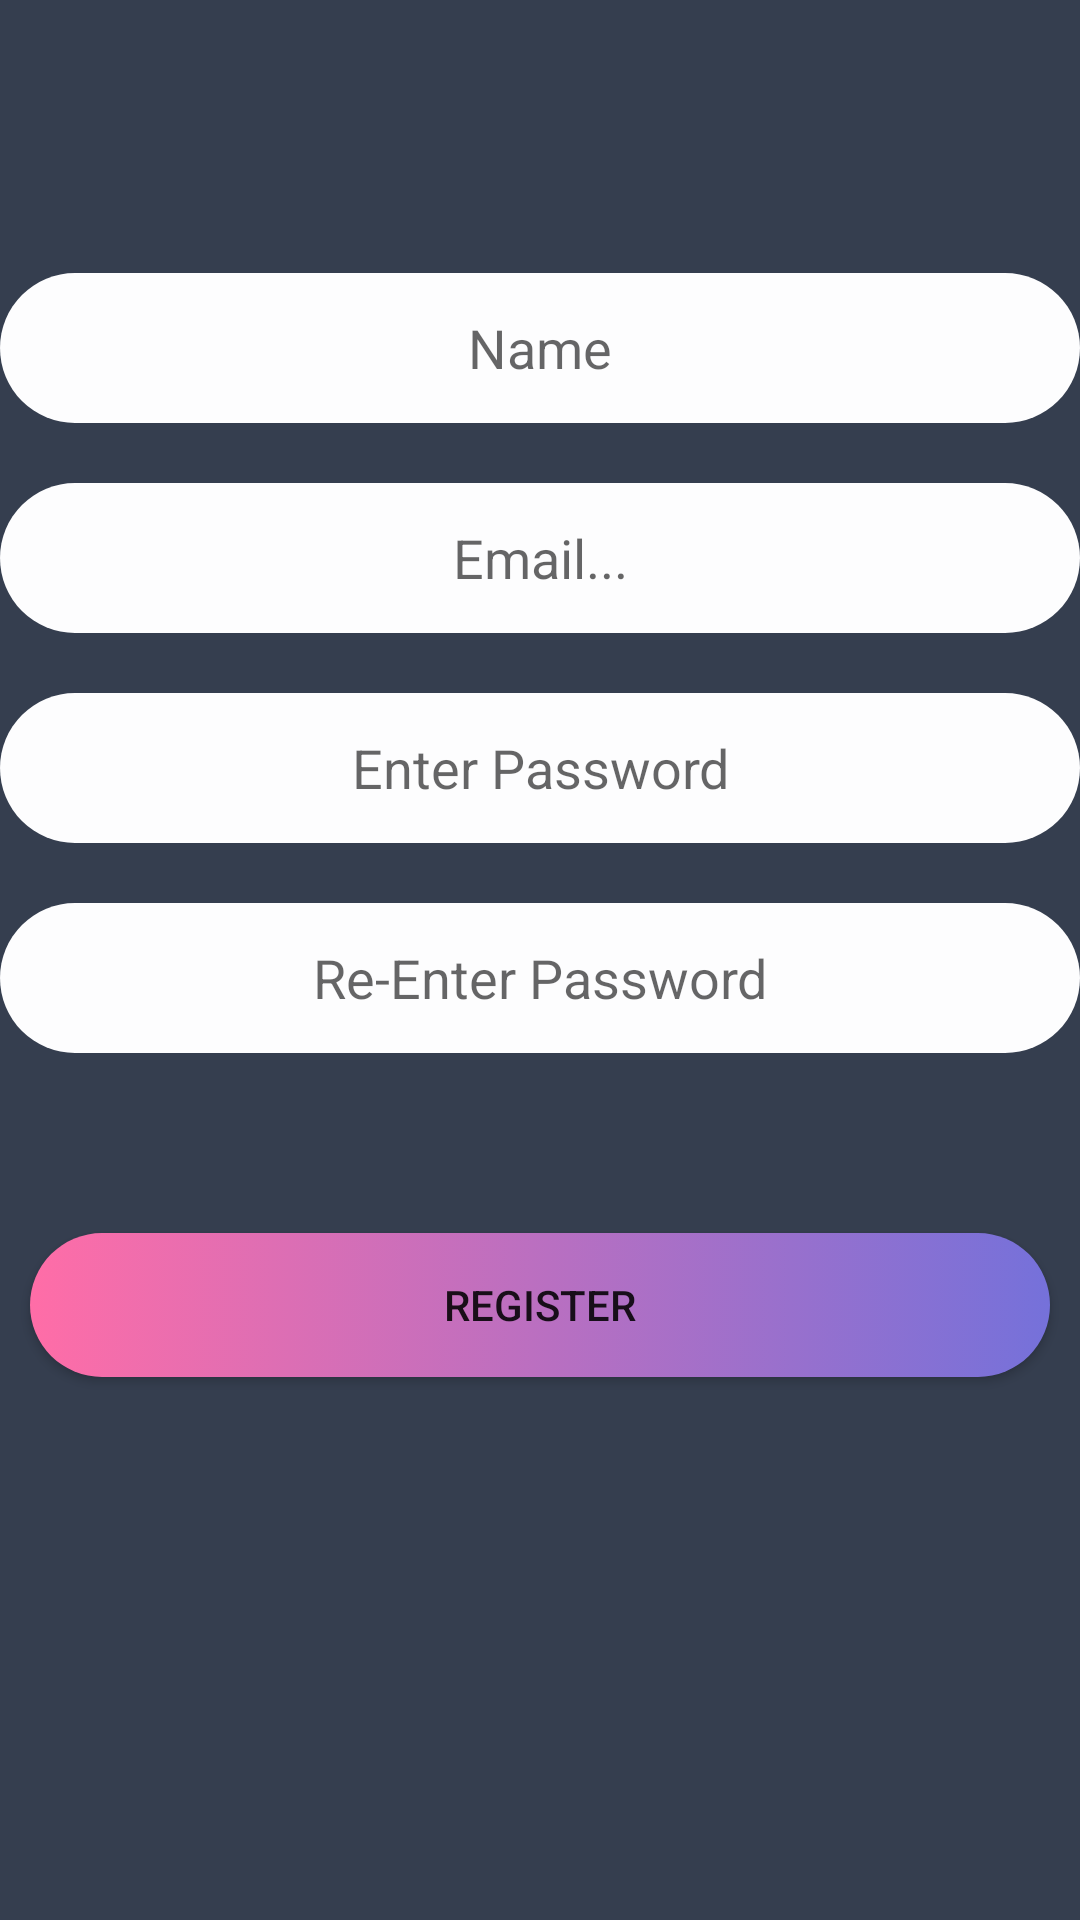

This screen was rendered from an Android layout file. Write that file and the resources it references.
<!-- AndroidManifest.xml: application theme AppTheme -->
<!-- res/layout/activity_register.xml -->
<?xml version="1.0" encoding="utf-8"?>
<RelativeLayout xmlns:android="http://schemas.android.com/apk/res/android"
    xmlns:app="http://schemas.android.com/apk/res-auto"
    xmlns:tools="http://schemas.android.com/tools"
    android:layout_width="match_parent"
    android:layout_height="match_parent"
    android:background="@color/colorPrimaryDark"
    tools:context="com.campus_alert_v1.RegisterActivity">


    <EditText
        android:id="@+id/nameField"
        style="@style/registerText_style"
        android:layout_width="380dp"
        android:layout_height="50dp"
        android:hint="Name"
        android:textAlignment="center"
        android:inputType="textPersonName"
        android:layout_alignParentTop="true"
        android:layout_centerHorizontal="true"
        android:layout_marginTop="91dp" />

    <EditText
        android:id="@+id/emailField"
        style="@style/registerText_style"
        android:layout_width="380dp"
        android:layout_height="50dp"
        android:textAlignment="center"
        android:hint="Email..."
        android:inputType="textEmailAddress"
        android:layout_below="@+id/nameField"
        android:layout_alignStart="@+id/nameField"
        android:layout_marginTop="20dp" />

    <EditText
        android:id="@+id/passwordField"
        style="@style/registerText_style"
        android:layout_width="380dp"
        android:layout_height="50dp"
        android:maxLines="1"
        android:hint="Enter Password"
        android:textAlignment="center"
        android:inputType="textPassword"
        android:layout_below="@+id/emailField"
        android:layout_alignStart="@+id/emailField"
        android:layout_marginTop="20dp" />

    <EditText
        android:id="@+id/editTextConfirmPassword"
        style="@style/registerText_style"
        android:layout_width="380dp"
        android:layout_height="50dp"
        android:maxLines="1"
        android:hint="Re-Enter Password"
        android:inputType="textPassword"
        android:textAlignment="center"
        android:layout_below="@+id/passwordField"
        android:layout_alignStart="@+id/passwordField"
        android:layout_marginTop="20dp" />

    <Button
        android:id="@+id/registerBtn"
        style="@style/register_button_style"
        android:onClick="buttonRegister"
        android:text="REGISTER"
        android:layout_marginLeft="10dp"
        android:layout_marginRight="10dp"
        android:layout_marginTop="60dp"
        android:layout_below="@+id/editTextConfirmPassword"
        android:layout_centerHorizontal="true" />

</RelativeLayout>
<!-- resources referenced by this layout -->
<resources>
  <color name="colorPrimaryDark">#353E4F</color>
  <style name="registerText_style">
          <item name="android:gravity">center</item>
          <item name="android:textAlignment">center</item>
          <item name="android:ems">10</item>
          <item name="android:background">@drawable/edittext_background</item>
      </style>
  <style name="register_button_style">
          <item name="android:background">@drawable/edittext_register_background</item>
          <item name="android:layout_width">match_parent</item>
          <item name="android:layout_height">wrap_content</item>
      </style>
  <style name="AppTheme" parent="Theme.AppCompat.Light.NoActionBar">
          
          <item name="colorPrimary">@color/colorPrimary</item>
          <item name="colorPrimaryDark">@color/colorPrimaryDark</item>
          <item name="colorAccent">@color/colorAccent</item>
      </style>
  <!-- drawable edittext_background (drawable) -->
  <?xml version="1.0" encoding="utf-8"?>
  
  <selector xmlns:android="http://schemas.android.com/apk/res/android">
      <item>
          <shape android:shape="rectangle">
              <corners android:radius="30dp"/>
              <solid android:color="#FDFDFE"/>
              <size android:height="30dp"/>
          </shape>
      </item>
  </selector>
  <!-- drawable edittext_register_background (drawable) -->
  <?xml version="1.0" encoding="utf-8"?>
  
  <selector xmlns:android="http://schemas.android.com/apk/res/android">
      <item>
          <shape android:shape="rectangle">
              <corners android:radius="30dp"/>
              <gradient android:startColor="#FF6DA7" android:endColor="#7571da"/>
          </shape>
      </item>
  </selector>
  <color name="colorPrimary">#3F51B5</color>
  <color name="colorAccent">#FF4081</color>
</resources>
